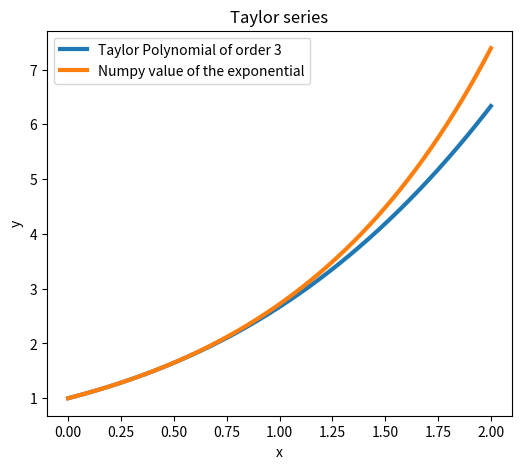
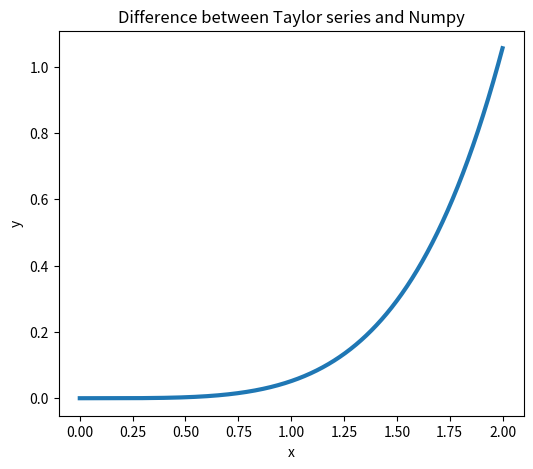

Write the Python code that produced these figures, in order.
import numpy as np
import matplotlib.pyplot as plt


def taylor_e(order, x):
    """
    Evaluates the taylor polynomial of e^x
    :param order: of the polynomial
    :param x: value at which we approximate e^x
    :return: the value of the taylor polynomial
    """

    single_term = 1
    result = single_term
    for i in range(1, order + 1):
        single_term = single_term * x / i
        result += single_term
    return result


if __name__ == '__main__':

    # Evaluate the Taylor polynomial of order 3 on 1000 uniformly spaced points in the interval [0,2]
    # Compare with the exponential function implemented in mumpy

    # Set the points in the interval [0,1]
    n_points = 1000
    x_values = np.linspace(0, 2, n_points)
    y_values = np.zeros(1000)

    # Set the order of the polynomial and compute at the given points
    m = 3
    for n in np.arange(n_points):
        y_values[n] = taylor_e(m, x_values[n])

    # Plot the values computed by the Taylor polynomial and by Numpy
    plt.figure(figsize=(6, 5))
    plt.plot(x_values, y_values,linewidth=3, label=("Taylor Polynomial of order %d" % m))
    plt.plot(x_values, np.exp(x_values),linewidth=3, label="Numpy value of the exponential")
    plt.title('Taylor series')
    plt.legend()
    plt.ylabel('y')
    plt.xlabel('x')
    plt.show()



    # Plot the absolute differences between the values computed by the Taylor polynomial and by Numpy
    plt.figure(figsize=(6, 5))
    plt.plot(x_values, np.abs(y_values - np.exp(x_values)), linewidth=3)
    plt.title('Difference between Taylor series and Numpy')
    plt.ylabel('y')
    plt.xlabel('x')
    plt.show()